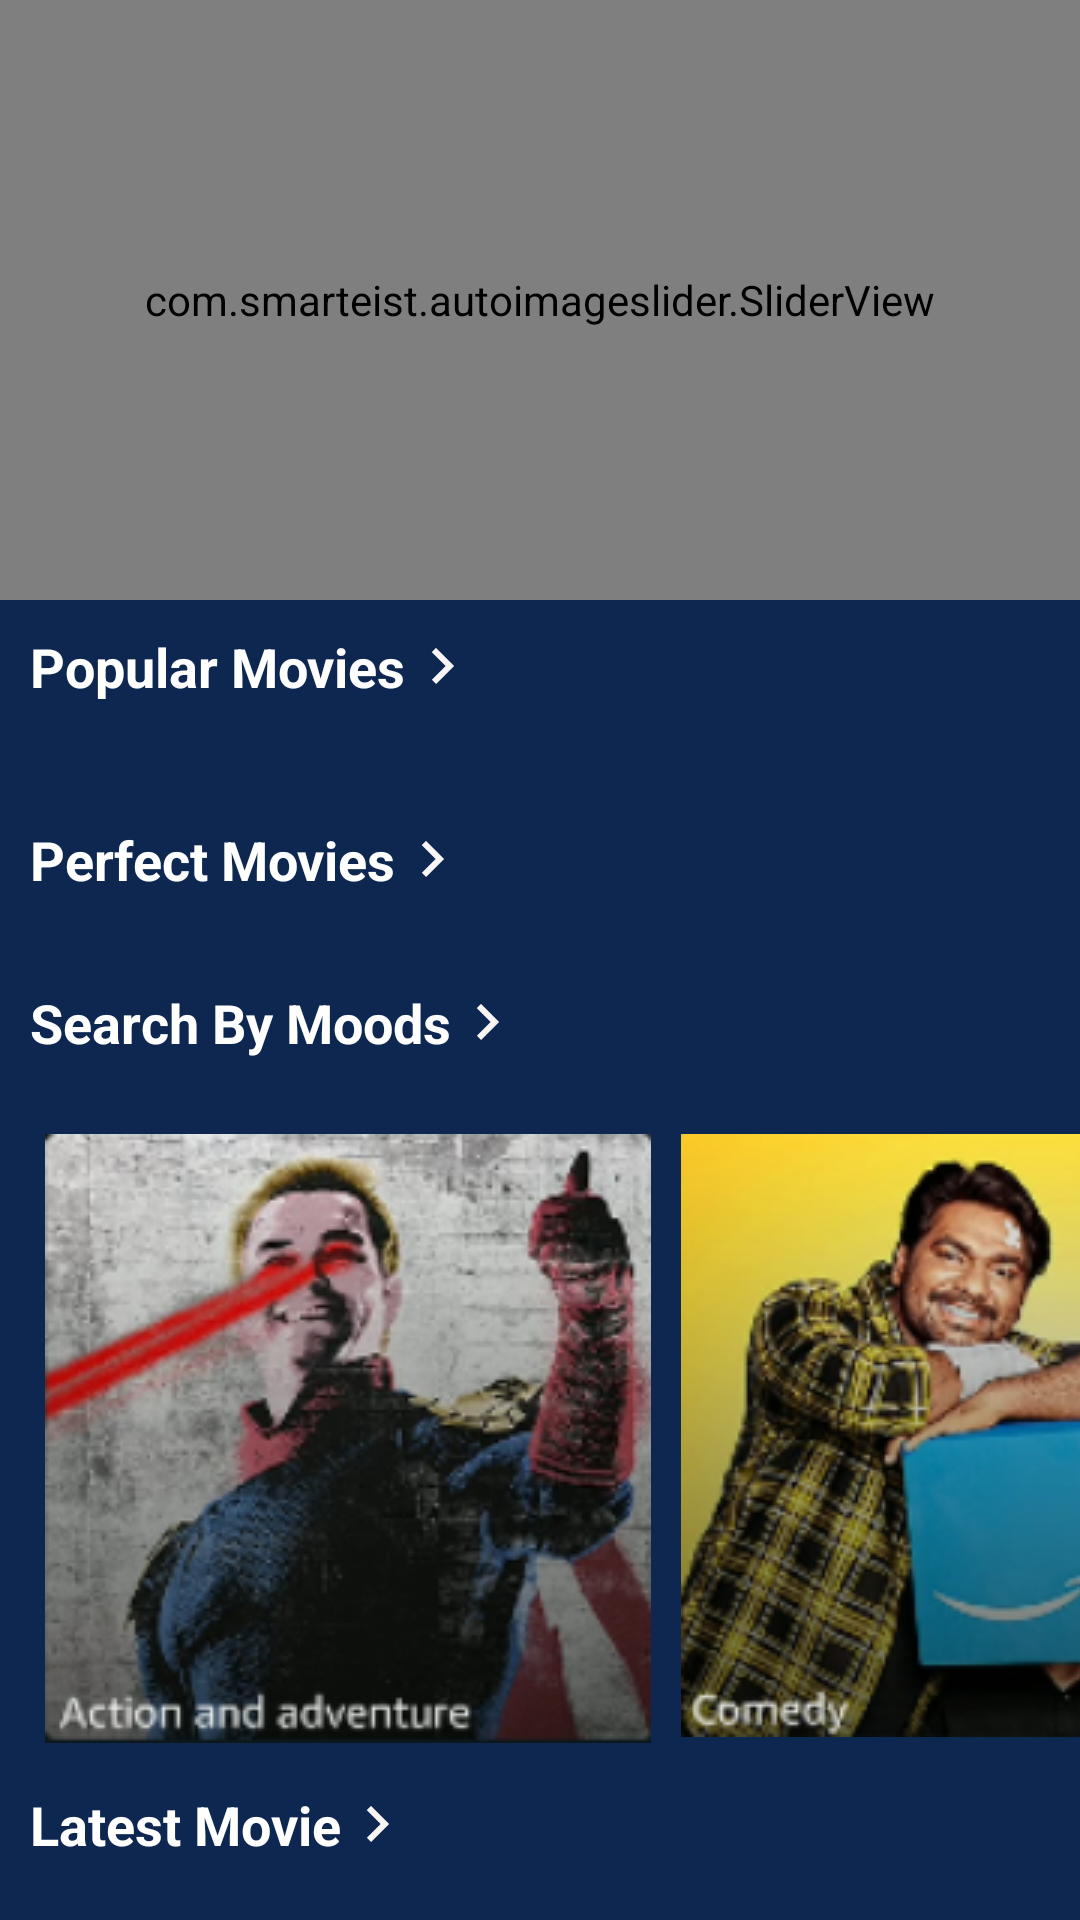

This screen was rendered from an Android layout file. Write that file and the resources it references.
<!-- AndroidManifest.xml: application theme Theme.PrimeVideo -->
<!-- res/layout/fragment_home.xml -->
<?xml version="1.0" encoding="utf-8"?>
<androidx.core.widget.NestedScrollView xmlns:android="http://schemas.android.com/apk/res/android"
    xmlns:tools="http://schemas.android.com/tools"
    android:layout_width="match_parent"
    xmlns:app="http://schemas.android.com/apk/res-auto"
    android:background="@color/dark_blue_grey"
    android:layout_height="match_parent"
    android:id="@+id/fragHome"
    tools:context=".Fragments.HomeFragment">

    <LinearLayout
        android:layout_width="match_parent"
        android:orientation="vertical"
        android:layout_height="wrap_content">

        <com.smarteist.autoimageslider.SliderView
            android:id="@+id/imageSlider"
            android:layout_width="match_parent"
            android:layout_height="200dp"
            app:layout_constraintStart_toStartOf="parent"
            app:sliderAnimationDuration="600"
            app:sliderAutoCycleDirection="back_and_forth"
            app:sliderIndicatorAnimationDuration="600"
            app:sliderIndicatorEnabled="true"
            app:sliderIndicatorGravity="center_horizontal|bottom"
            app:sliderIndicatorMargin="15dp"
            app:sliderIndicatorOrientation="horizontal"
            app:sliderIndicatorPadding="3dp"
            app:sliderIndicatorRadius="2dp"
            app:sliderIndicatorSelectedColor="#5A5A5A"
            app:sliderIndicatorUnselectedColor="#FFF"
            app:sliderScrollTimeInSec="1" />

        <TextView
            style="@style/tvRecommendedMovies"
            android:id="@+id/tvPopularMovies"
            android:text="@string/popular_movies"/>

        <androidx.recyclerview.widget.RecyclerView
            android:id="@+id/rvPopularMovies"
            android:orientation="horizontal"
            style="@style/RecyclerViewPopularMovies"/>







        <androidx.recyclerview.widget.RecyclerView
            android:id="@+id/rvWatchYourLanguage"
            style="@style/RecyclerViewPopularMovies"
            android:orientation="horizontal"/>

        <TextView
            style="@style/tvRecommendedMovies"
            android:id="@+id/tvPopularShows"
            android:text="@string/perfect_movies"/>

        <androidx.recyclerview.widget.RecyclerView
            android:id="@+id/rvPopularSeason"
            style="@style/RecyclerViewPopularMovies"
            android:orientation="horizontal"/>


    <TextView
        style="@style/tvRecommendedMovies"
        android:id="@+id/tvSearchByMoods"
        android:text="@string/search_by_moods"/>

    <HorizontalScrollView
        android:scrollbars="none"
        android:layout_marginTop="10dp"
        android:layout_marginStart="10dp"
        android:layout_width="match_parent"
        android:layout_height="wrap_content">
        <LinearLayout
            android:layout_width="wrap_content"
            android:orientation="horizontal"
            android:layout_height="match_parent">
            <ImageView
                android:layout_margin="5dp"
                android:layout_width="wrap_content"
                android:layout_height="wrap_content"
                android:src="@drawable/tvimgone"/>
            <ImageView
                android:layout_margin="5dp"
                android:layout_width="wrap_content"
                android:layout_height="wrap_content"
                android:src="@drawable/tvsimgtwo"
                tools:ignore="ContentDescription" />
            <ImageView
                android:layout_margin="5dp"
                android:layout_width="wrap_content"
                android:layout_height="wrap_content"
                android:src="@drawable/tvimgthree"/>
            <ImageView
                android:layout_margin="5dp"
                android:layout_width="wrap_content"
                android:layout_height="wrap_content"
                android:src="@drawable/tvimgfour"/>
            <ImageView
                android:layout_margin="5dp"
                android:layout_width="wrap_content"
                android:layout_height="wrap_content"
                android:src="@drawable/tvimgfive"/>
            <ImageView
                android:layout_margin="5dp"
                android:layout_width="wrap_content"
                android:layout_height="wrap_content"
                android:src="@drawable/tvimgsix"/>
        </LinearLayout>
    </HorizontalScrollView>


        <TextView
            style="@style/tvRecommendedMovies"
            android:text="Latest Movie"
            android:id="@+id/MLatest"
            />

        <androidx.recyclerview.widget.RecyclerView
            android:layout_width="match_parent"
            android:layout_height="match_parent"
            android:orientation="horizontal"
            android:id="@+id/Latestrecycler"
            />


        <TextView
            style="@style/tvRecommendedMovies"
            android:text="@string/comedy"
            android:id="@+id/MComedy"
            />

        <androidx.recyclerview.widget.RecyclerView
            android:layout_width="match_parent"
            android:layout_height="match_parent"
            android:orientation="horizontal"
            android:id="@+id/Comedyrecycler"
            />


        <TextView
            style="@style/tvRecommendedMovies"
            android:text="Upcomming "
            android:id="@+id/MMystry"
            />

        <androidx.recyclerview.widget.RecyclerView
            android:layout_width="match_parent"
            android:layout_height="match_parent"
            android:orientation="horizontal"
            android:id="@+id/Mystryrecycler"
            />




</LinearLayout>

    </androidx.core.widget.NestedScrollView>
<!-- resources referenced by this layout -->
<resources>
  <color name="dark_blue_grey">#0E2751</color>
  <!-- drawable tvimgfive: png bitmap (drawable, 60207 bytes) -->
  <!-- drawable tvimgfour: png bitmap (drawable, 62699 bytes) -->
  <!-- drawable tvimgone: png bitmap (drawable, 85306 bytes) -->
  <!-- drawable tvimgsix: png bitmap (drawable, 69604 bytes) -->
  <!-- drawable tvimgthree: png bitmap (drawable, 81076 bytes) -->
  <!-- drawable tvsimgtwo: png bitmap (drawable, 77532 bytes) -->
  <string name="comedy">Comedy</string>
  <string name="perfect_movies">Perfect Movies</string>
  <string name="popular_movies">Popular Movies</string>
  <string name="search_by_moods">Search By Moods</string>
  <string name="watch_in_your_language">Watch in Your Language</string>
  <style name="RecyclerViewPopularMovies">
          <item name="android:layout_width">match_parent</item>
          <item name="android:layout_height">wrap_content</item>
          <item name="android:layout_margin">5dp</item>
          <item name="android:layout_marginBottom">10dp</item>
          <item name="android:layout_marginStart">15dp</item>
      </style>
  <style name="tvRecommendedMovies">
          <item name="android:layout_width">wrap_content</item>
          <item name="android:layout_height">wrap_content</item>
          <item name="android:textColor">@color/white</item>
          <item name="android:layout_marginStart">15dp</item>
          <item name="android:layout_margin">10dp</item>
          <item name="android:drawableEnd">@drawable/ic_baseline_keyboard_arrow_right_24</item>
          <item name="android:textStyle">bold</item>
          <item name="android:textSize">18sp</item>
      </style>
  <style name="Theme.PrimeVideo" parent="Theme.AppCompat.Light.NoActionBar">
          
          <item name="colorPrimary">@color/dark_blue_grey</item>
          <item name="colorPrimaryVariant">@color/dark_blue_grey</item>
          <item name="colorOnPrimary">@color/white</item>
          
          <item name="colorSecondary">@color/teal_200</item>
          <item name="colorSecondaryVariant">@color/teal_700</item>
          <item name="colorOnSecondary">@color/black</item>
          
          <item name="android:statusBarColor" tools:targetApi="l">?attr/colorPrimaryVariant</item>
          
      </style>
  <color name="white">#FFFFFFFF</color>
  <!-- drawable ic_baseline_keyboard_arrow_right_24 (drawable) -->
  <vector android:height="24dp" android:tint="#FAF5F5"
      android:viewportHeight="24" android:viewportWidth="24"
      android:width="24dp" xmlns:android="http://schemas.android.com/apk/res/android">
      <path android:fillColor="@android:color/white" android:pathData="M8.59,16.59L13.17,12 8.59,7.41 10,6l6,6 -6,6 -1.41,-1.41z"/>
  </vector>
  <color name="teal_200">#FF03DAC5</color>
  <color name="teal_700">#FF018786</color>
  <color name="black">#FF000000</color>
</resources>
